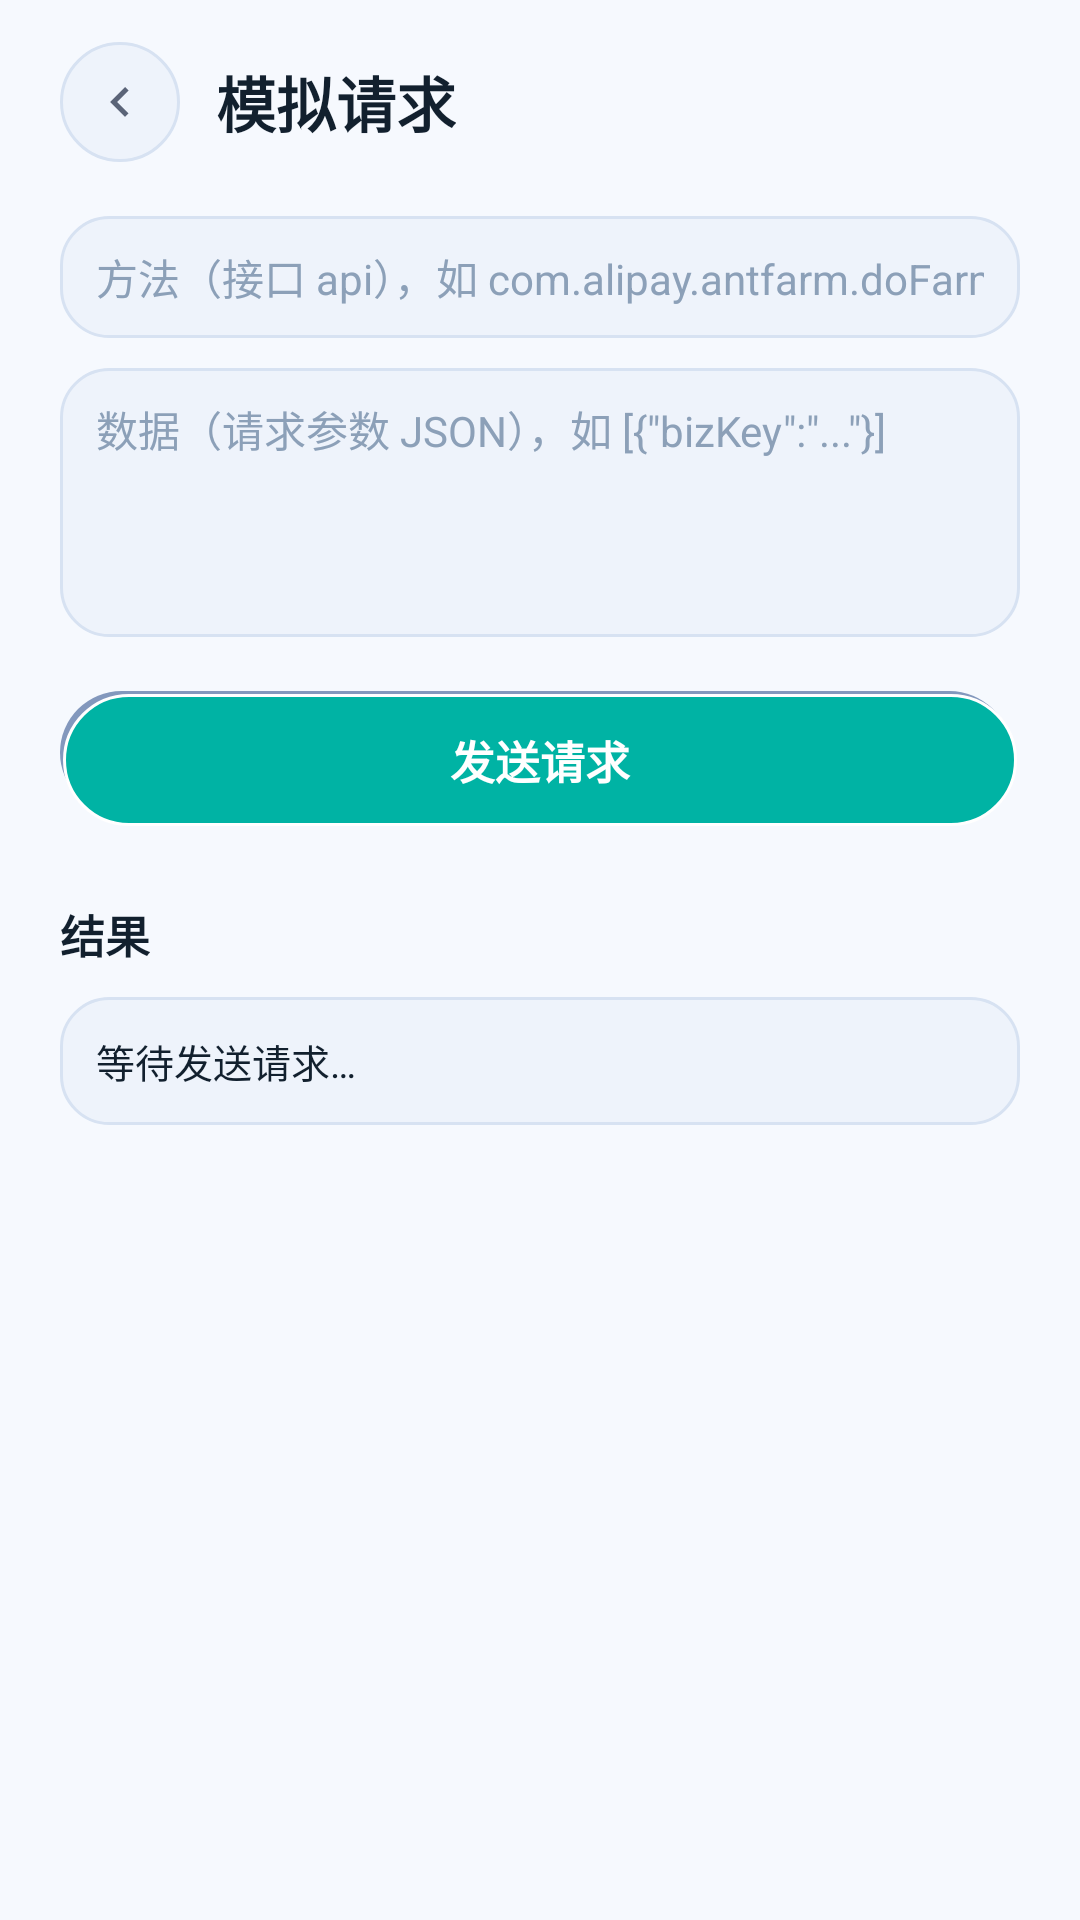

Reconstruct the res/layout file that produces this screen, plus the resources it refers to.
<!-- AndroidManifest.xml: application theme AppTheme -->
<!-- res/layout/neo_page_mock_request.xml -->
<?xml version="1.0" encoding="utf-8"?>
<LinearLayout xmlns:android="http://schemas.android.com/apk/res/android"
    android:layout_width="match_parent"
    android:layout_height="match_parent"
    android:background="@color/neo_base"
    android:orientation="vertical"
    android:fitsSystemWindows="true">

    
    <LinearLayout
        android:layout_width="match_parent"
        android:layout_height="wrap_content"
        android:gravity="center_vertical"
        android:orientation="horizontal"
        android:paddingHorizontal="20dp"
        android:paddingTop="14dp"
        android:paddingBottom="10dp">

        <FrameLayout
            android:id="@+id/neo_mock_back_btn"
            android:layout_width="40dp"
            android:layout_height="40dp"
            android:background="@drawable/neu_logo_slot"
            android:clickable="true"
            android:focusable="true">

            <ImageView
                android:layout_width="20dp"
                android:layout_height="20dp"
                android:layout_gravity="center"
                android:contentDescription="@null"
                android:src="@drawable/ic_neo_back" />
        </FrameLayout>

        <TextView
            android:layout_width="wrap_content"
            android:layout_height="wrap_content"
            android:layout_gravity="center"
            android:layout_marginStart="12dp"
            android:text="模拟请求"
            android:textColor="@color/neo_text_primary"
            android:textSize="20sp"
            android:textStyle="bold" />
    </LinearLayout>

    <ScrollView
        android:layout_width="match_parent"
        android:layout_height="match_parent"
        android:fillViewport="true"
        android:scrollbars="none">

        <LinearLayout
            android:layout_width="match_parent"
            android:layout_height="wrap_content"
            android:orientation="vertical"
            android:paddingHorizontal="20dp"
            android:paddingTop="8dp"
            android:paddingBottom="28dp">

            <EditText
                android:id="@+id/neo_mock_api_input"
                android:layout_width="match_parent"
                android:layout_height="wrap_content"
                android:background="@drawable/neu_input_bg"
                android:hint="方法（接口 api），如 com.alipay.antfarm.doFarmTask"
                android:inputType="text"
                android:paddingHorizontal="12dp"
                android:paddingVertical="10dp"
                android:textColor="@color/neo_text_primary"
                android:textColorHint="@color/neo_text_hint"
                android:textSize="14sp" />

            <EditText
                android:id="@+id/neo_mock_data_input"
                android:layout_width="match_parent"
                android:layout_height="wrap_content"
                android:layout_marginTop="10dp"
                android:background="@drawable/neu_input_bg"
                android:gravity="top|start"
                android:hint="数据（请求参数 JSON），如 [{&quot;bizKey&quot;:&quot;...&quot;}]"
                android:inputType="textMultiLine"
                android:minLines="4"
                android:paddingHorizontal="12dp"
                android:paddingVertical="10dp"
                android:textColor="@color/neo_text_primary"
                android:textColorHint="@color/neo_text_hint"
                android:textSize="14sp" />

            <TextView
                android:id="@+id/neo_mock_send_btn"
                android:layout_width="match_parent"
                android:layout_height="wrap_content"
                android:layout_marginTop="18dp"
                android:background="@drawable/neu_button_primary"
                android:clickable="true"
                android:focusable="true"
                android:gravity="center"
                android:paddingHorizontal="16dp"
                android:paddingVertical="12dp"
                android:text="发送请求"
                android:textColor="@color/neo_on_primary"
                android:textSize="15sp"
                android:textStyle="bold" />

            <TextView
                android:layout_width="wrap_content"
                android:layout_height="wrap_content"
                android:layout_marginTop="24dp"
                android:text="结果"
                android:textColor="@color/neo_text_primary"
                android:textSize="15sp"
                android:textStyle="bold" />

            <TextView
                android:id="@+id/neo_mock_result_content"
                android:layout_width="match_parent"
                android:layout_height="wrap_content"
                android:layout_marginTop="10dp"
                android:background="@drawable/neu_input_bg"
                android:padding="12dp"
                android:text="等待发送请求…"
                android:textColor="@color/neo_text_primary"
                android:textIsSelectable="true"
                android:textSize="13sp" />
        </LinearLayout>
    </ScrollView>
</LinearLayout>
<!-- resources referenced by this layout -->
<resources>
  <color name="neo_base">#F6F9FE</color>
  <color name="neo_on_primary">#FFFFFF</color>
  <color name="neo_text_hint">#8CA0B8</color>
  <color name="neo_text_primary">#12202E</color>
  <!-- drawable ic_neo_back (drawable) -->
  <?xml version="1.0" encoding="utf-8"?>
  <vector xmlns:android="http://schemas.android.com/apk/res/android"
      android:width="24dp"
      android:height="24dp"
      android:viewportWidth="24"
      android:viewportHeight="24">
      <path
          android:fillColor="#FF5B6478"
          android:pathData="M15.41,7.41L14,6l-6,6l6,6l1.41,-1.41L10.83,12L15.41,7.41z" />
  </vector>
  <!-- drawable neu_button_primary (drawable) -->
  <?xml version="1.0" encoding="utf-8"?>
  <layer-list xmlns:android="http://schemas.android.com/apk/res/android">
      <item
          android:left="0dp"
          android:top="0dp"
          android:right="3dp"
          android:bottom="5dp">
          <shape android:shape="rectangle">
              <solid android:color="@color/neo_shadow" />
              <corners android:radius="30dp" />
          </shape>
      </item>
      <item
          android:left="1dp"
          android:top="1dp"
          android:right="1dp"
          android:bottom="1dp">
          <shape android:shape="rectangle">
              <solid android:color="@color/neo_primary" />
              <corners android:radius="29dp" />
              <stroke
                  android:width="1dp"
                  android:color="@color/neo_highlight" />
          </shape>
      </item>
  </layer-list>
  <!-- drawable neu_input_bg (drawable) -->
  <?xml version="1.0" encoding="utf-8"?>
  <shape xmlns:android="http://schemas.android.com/apk/res/android"
      android:shape="rectangle">
      <solid android:color="@color/neo_pressed" />
      <stroke
          android:width="1dp"
          android:color="@color/neo_pressed_edge" />
      <corners android:radius="16dp" />
  </shape>
  <!-- drawable neu_logo_slot (drawable) -->
  <?xml version="1.0" encoding="utf-8"?>
  <shape xmlns:android="http://schemas.android.com/apk/res/android"
      android:shape="oval">
      <solid android:color="@color/neo_pressed" />
      <stroke
          android:width="1dp"
          android:color="@color/neo_pressed_edge" />
  </shape>
  <style name="AppTheme" parent="@style/Theme.AppCompat.Light">
          
          <item name="colorPrimary">@color/colorPrimary</item>
          
          <item name="titleTextColor">@color/textColorPrimary</item>
          <item name="subtitleTextColor">#535E73</item>
          <item name="android:windowBackground">@color/background</item>
          <item name="android:colorBackground">@color/background</item>
          <item name="android:navigationBarColor">@color/background</item>
          <item name="android:statusBarColor">@color/background</item>
          <item name="android:windowLightStatusBar">true</item>
          <item name="android:windowLightNavigationBar">true</item>
          <item name="windowNoTitle">true</item>
      </style>
  <color name="neo_shadow">#8398BD</color>
  <color name="neo_primary">#00B3A4</color>
  <color name="neo_highlight">#FFFFFF</color>
  <color name="neo_pressed">#EEF3FB</color>
  <color name="neo_pressed_edge">#D7E2F2</color>
  <color name="colorPrimary">#2E6BFF</color>
  <color name="textColorPrimary">#1B2231</color>
  <color name="background">#FFFFFF</color>
</resources>
